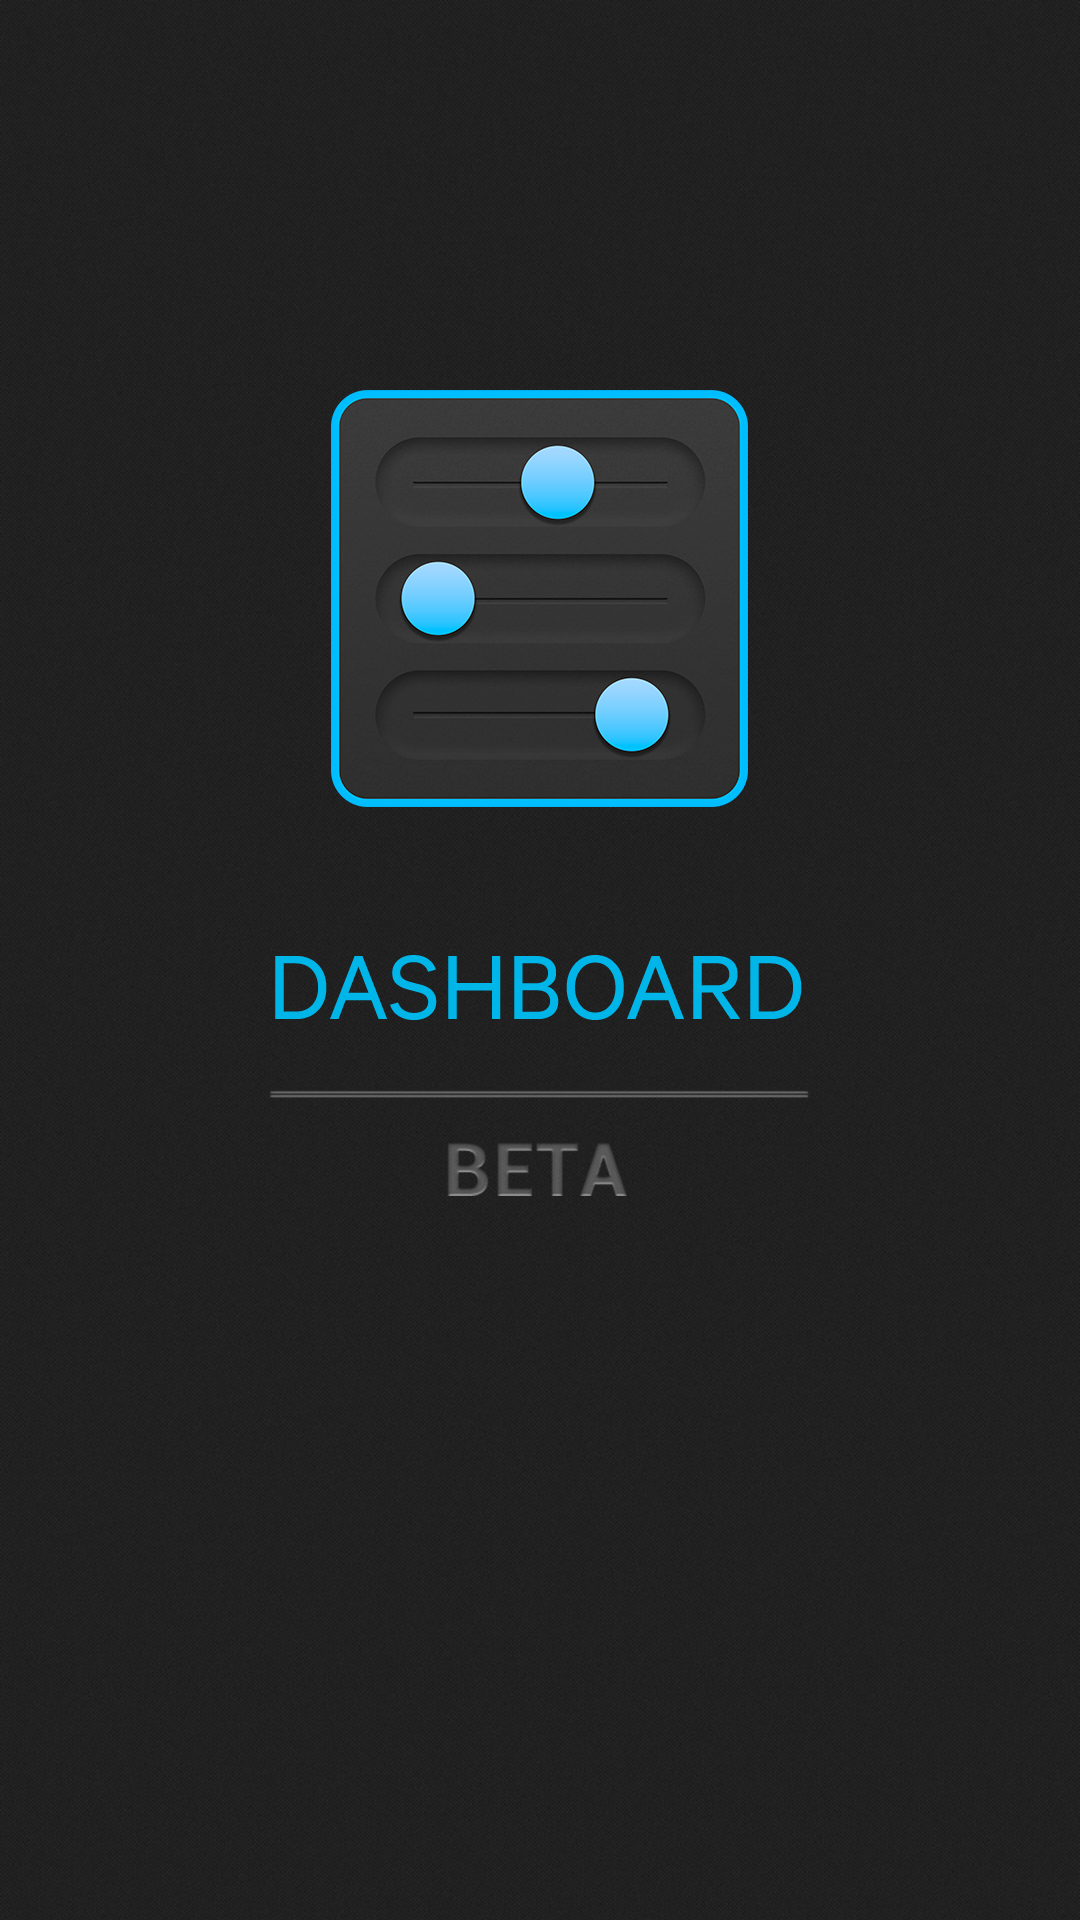

Here is an Android app screen rendered from its layout file. Give the layout XML and the strings, colors and styles it references.
<!-- AndroidManifest.xml: application theme AppTheme -->
<!-- res/layout/page_welcome.xml -->
<?xml version="1.0" encoding="utf-8"?>
<RelativeLayout xmlns:android="http://schemas.android.com/apk/res/android"
    android:id="@+id/welcome_layout"
    android:layout_width="match_parent"
    android:layout_height="match_parent"
    android:background="@drawable/splash_background" >

    <ImageView
        android:id="@+id/welcome_title"
        android:layout_width="wrap_content"
        android:layout_height="wrap_content"
        android:layout_centerHorizontal="true"
        android:layout_marginTop="130dp"
        android:background="@drawable/dashboard_splash_logo"
        android:gravity="center" />

</RelativeLayout>
<!-- resources referenced by this layout -->
<resources>
  <!-- drawable dashboard_splash_logo: png bitmap (drawable, 59033 bytes) -->
  <!-- drawable splash_background: jpg bitmap (drawable-xhdpi, 230267 bytes) -->
  <style name="AppTheme" parent="AppBaseTheme">
          
      	<item name="android:checkboxStyle">@style/MyCheckbox</item>
      </style>
  <style name="AppBaseTheme" parent="android:Theme.Light">
          
      </style>
  <style name="MyCheckbox" parent="android:Widget.CompoundButton.CheckBox">
      	<item name="android:button">@drawable/checkbox</item>
  	</style>
  <!-- drawable checkbox (drawable) -->
  <selector xmlns:android="http://schemas.android.com/apk/res/android" >
  	<item android:state_checked="true" android:drawable="@drawable/checkbox_checked" />
      <item android:drawable="@drawable/checkbox_normal" /> 
  </selector>
  <!-- drawable checkbox_checked: png bitmap (drawable, 15688 bytes) -->
  <!-- drawable checkbox_normal: png bitmap (drawable, 15199 bytes) -->
</resources>
